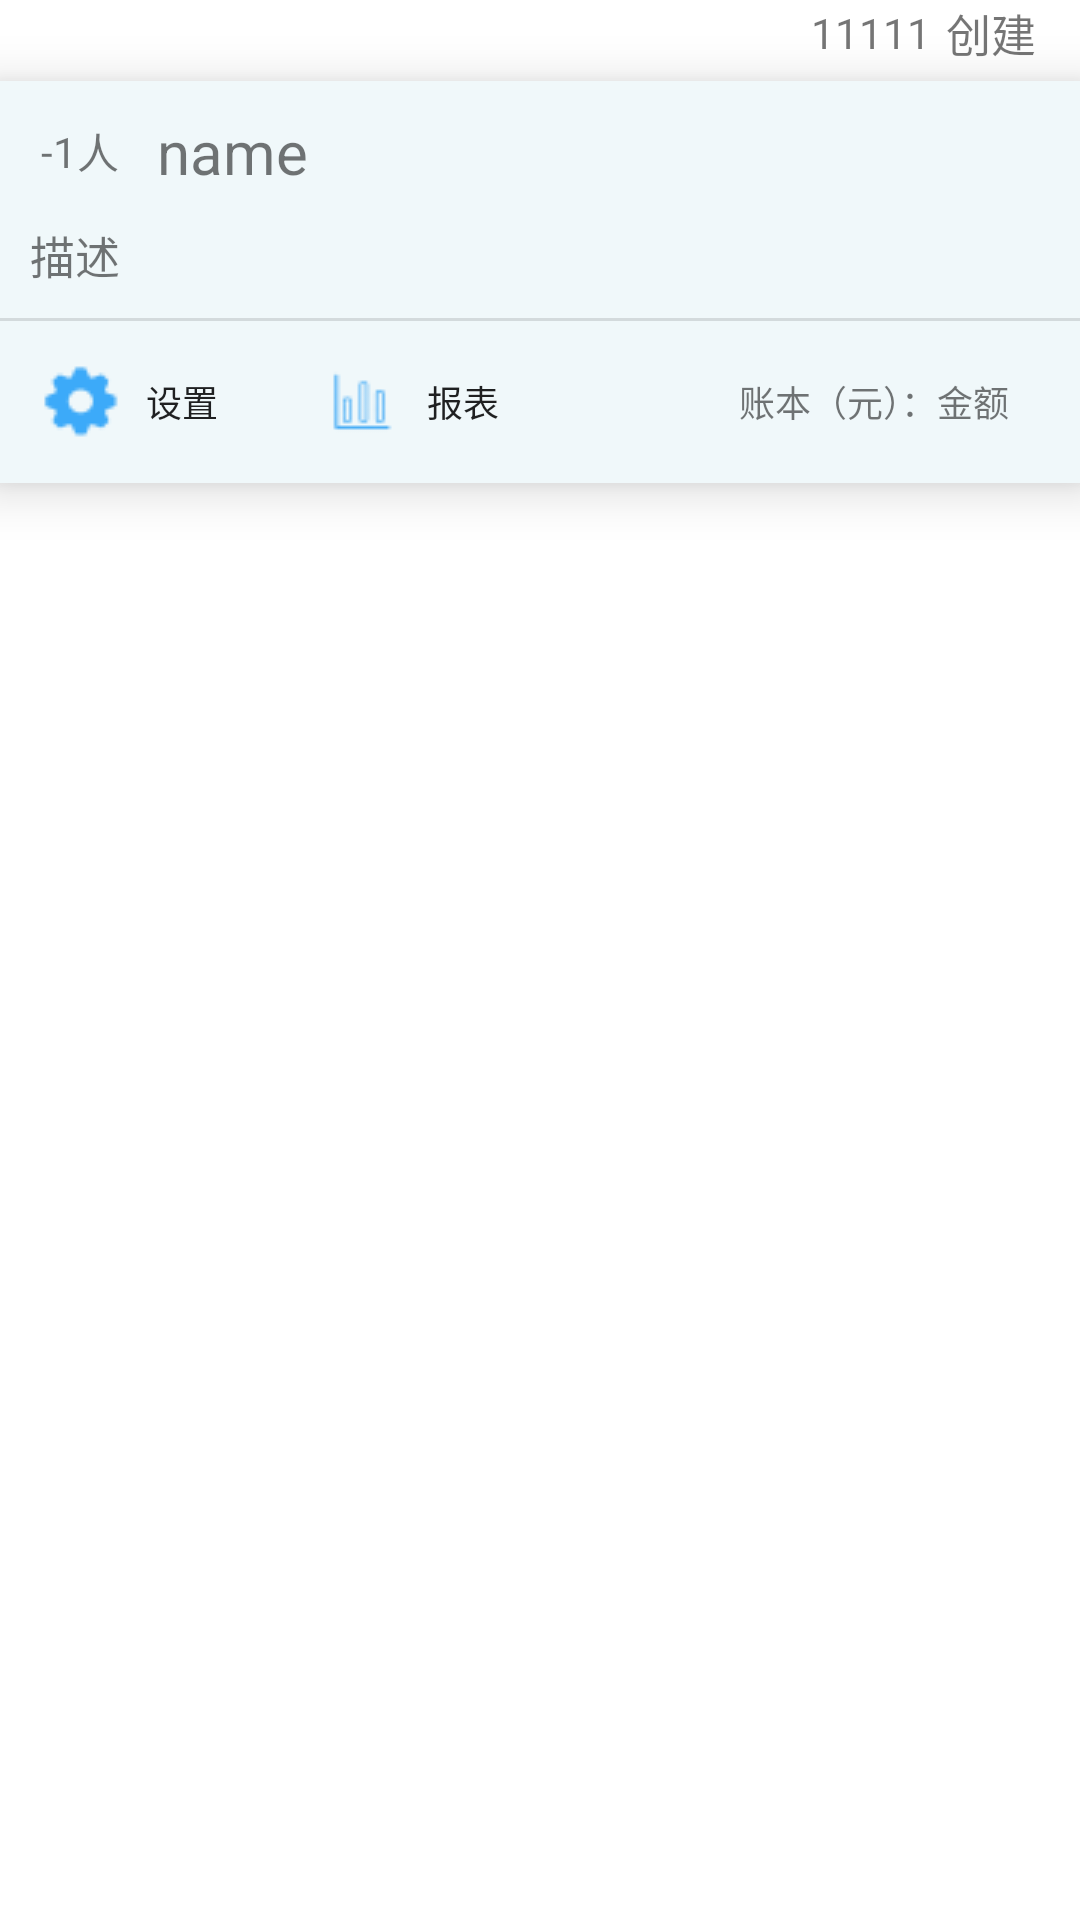

The Android layout XML behind this screen, and the referenced resources:
<!-- AndroidManifest.xml: application theme Theme.AccountKeeper -->
<!-- res/layout/book_item.xml -->
<?xml version="1.0" encoding="utf-8"?>
<layout xmlns:android="http://schemas.android.com/apk/res/android"
    xmlns:app="http://schemas.android.com/apk/res-auto"
    xmlns:tools="http://schemas.android.com/tools">
    
    
    
    
    
    <LinearLayout
        android:id="@+id/book_item"
        android:layout_width="match_parent"
        android:layout_height="wrap_content"
        android:orientation="vertical"
        android:paddingBottom="10dp"
        android:elevation="5dp">

        <LinearLayout
            android:layout_width="match_parent"
            android:layout_height="wrap_content"
            android:orientation="horizontal">

            <TextView
                android:id="@+id/create_time"
                android:layout_width="97dp"
                android:layout_height="match_parent"
                android:layout_weight="15"
                android:gravity="center_vertical|right"
                android:paddingRight="5dp"
                android:paddingBottom="5dp"
                android:text="11111"/>

            <TextView
                android:id="@+id/time_label"
                android:layout_width="wrap_content"
                android:layout_height="match_parent"
                android:layout_weight="1"
                android:gravity="center_vertical|left"
                android:text="创建"
                android:paddingBottom="5dp"
                android:textSize="15sp" />
        </LinearLayout>

        <LinearLayout
            android:id="@+id/book_container"
            android:layout_width="match_parent"
            android:layout_height="wrap_content"
            android:background="#F0F8FA"
            android:elevation="10dp"
            android:orientation="vertical">


            <LinearLayout
                android:layout_width="match_parent"
                android:layout_height="wrap_content"
                android:layout_marginLeft="1dp"
                android:layout_marginTop="10dp"
                android:orientation="horizontal">

                <TextView
                    android:id="@+id/member_count"
                    android:layout_width="wrap_content"
                    android:layout_height="match_parent"
                    android:layout_weight="1"
                    android:textSize="14sp"
                    android:gravity="center_vertical|right"
                    android:text="-1" />

                <TextView
                    android:layout_width="wrap_content"
                    android:layout_height="match_parent"
                    android:layout_weight="1"
                    android:gravity="center_vertical|left"
                    android:textSize="14sp"
                    android:text="人" />

                <TextView
                    android:id="@+id/book_name"
                    android:layout_width="wrap_content"
                    android:layout_height="match_parent"
                    android:layout_weight="20"
                    android:textSize="20sp"
                    android:gravity="center_vertical|left"
                    android:text="name" />

            </LinearLayout>

            
            
            
            
            


            
            
            
            
            

            <TextView
                android:id="@+id/description_text"
                android:layout_width="match_parent"
                android:layout_height="wrap_content"
                android:layout_marginLeft="10dp"
                android:layout_marginTop="10dp"
                android:layout_marginBottom="10dp"
                android:textSize="15sp"
                android:text="描述" />

            <View
                android:id="@+id/divider3"
                android:layout_width="match_parent"
                android:layout_height="1dp"
                android:background="?android:attr/listDivider" />

            <LinearLayout
                android:layout_width="match_parent"
                android:layout_height="wrap_content"
                android:orientation="horizontal">

                <Button
                    android:id="@+id/setting_button"
                    android:layout_width="wrap_content"
                    android:layout_height="wrap_content"
                    android:layout_weight="1"
                    android:text="设置"
                    android:drawableLeft="@drawable/setting"
                    style="?android:attr/borderlessButtonStyle"
                    android:textSize="12sp" />

                <Button
                    android:id="@+id/report_button"
                    android:layout_width="wrap_content"
                    android:layout_height="wrap_content"
                    android:layout_weight="1"
                    android:text="报表"
                    android:drawableLeft="@drawable/report"
                    style="?android:attr/borderlessButtonStyle"
                    android:textSize="12sp" />

                <TextView
                    android:id="@+id/amount_label"
                    android:layout_width="wrap_content"
                    android:layout_height="match_parent"
                    android:layout_weight="18"
                    android:gravity="center_vertical|right"
                    android:text="账本（元）："
                    android:textSize="12sp" />

                <TextView
                    android:id="@+id/amount"
                    android:layout_width="wrap_content"
                    android:layout_height="wrap_content"
                    android:layout_weight="1"
                    android:gravity="center_vertical|left"
                    android:paddingRight="20dp"
                    android:text="金额"
                    android:textSize="12sp" />
            </LinearLayout>


        </LinearLayout>
    </LinearLayout>
</layout>
<!-- resources referenced by this layout -->
<resources>
  <!-- drawable report: png bitmap (drawable, 678 bytes) -->
  <!-- drawable setting: png bitmap (drawable, 920 bytes) -->
  <style name="Theme.AccountKeeper" parent="Theme.MaterialComponents.DayNight.DarkActionBar">
          
          <item name="colorPrimary">@color/purple_500</item>
          <item name="colorPrimaryVariant">@color/purple_700</item>
          <item name="colorOnPrimary">@color/white</item>
          
          <item name="colorSecondary">@color/teal_200</item>
          <item name="colorSecondaryVariant">@color/teal_700</item>
          <item name="colorOnSecondary">@color/black</item>
          
          <item name="android:statusBarColor" tools:targetApi="l">?attr/colorPrimaryVariant</item>
          
      </style>
  <color name="purple_500">#FF6200EE</color>
  <color name="purple_700">#FF3700B3</color>
  <color name="white">#FFFFFFFF</color>
  <color name="teal_200">#FF03DAC5</color>
  <color name="teal_700">#FF018786</color>
  <color name="black">#FF000000</color>
</resources>
